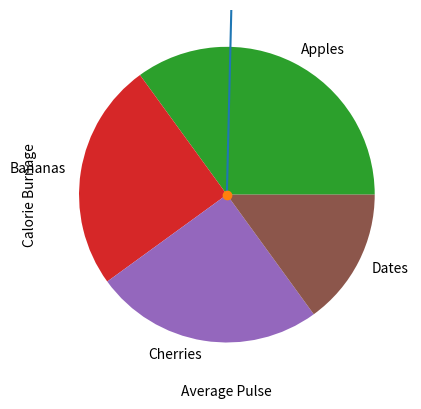

Reproduce this figure in Python.
#!/usr/bin/env python
# coding: utf-8

# # Matplotlib install

# In[2]:


get_ipython().system('pip install matplotlib')


# ## Plotting With Line

# In[3]:


import matplotlib.pyplot as plt
import numpy as np

xpoints = np.array([0, 6])
ypoints = np.array([0, 250])

plt.plot(xpoints, ypoints)
plt.show()


# ## Plotting Without Line 

# In[10]:


xpoints = np.array([0, 6])
ypoints = np.array([0, 250])

plt.plot(xpoints, ypoints, 'o')
plt.show()


# ## Labels for a Plot 

# In[11]:


x = np.array([80, 85, 90, 95, 100, 105, 110, 115, 120, 125])
y = np.array([240, 250, 260, 270, 280, 290, 300, 310, 320, 330])

plt.plot(x, y)

plt.xlabel("Average Pulse")
plt.ylabel("Calorie Burnage")

plt.show()


# ## Matplotlib Scatter

# In[12]:


#day one, the age and speed of 13 cars:
x = np.array([5,7,8,7,2,17,2,9,4,11,12,9,6])
y = np.array([99,86,87,88,111,86,103,87,94,78,77,85,86])
plt.scatter(x, y)

#day two, the age and speed of 15 cars:
x = np.array([2,2,8,1,15,8,12,9,7,3,11,4,7,14,12])
y = np.array([100,105,84,105,90,99,90,95,94,100,79,112,91,80,85])
plt.scatter(x, y)

plt.show()


# In[13]:


x = np.array([5,7,8,7,2,17,2,9,4,11,12,9,6])
y = np.array([99,86,87,88,111,86,103,87,94,78,77,85,86])
plt.scatter(x, y, color = 'hotpink')

x = np.array([2,2,8,1,15,8,12,9,7,3,11,4,7,14,12])
y = np.array([100,105,84,105,90,99,90,95,94,100,79,112,91,80,85])
plt.scatter(x, y, color = '#88c999')

plt.show()


# ## Pie chart

# In[14]:


y = np.array([35, 25, 25, 15])
mylabels = ["Apples", "Bananas", "Cherries", "Dates"]

plt.pie(y, labels = mylabels)
plt.show() 


# In[ ]:




